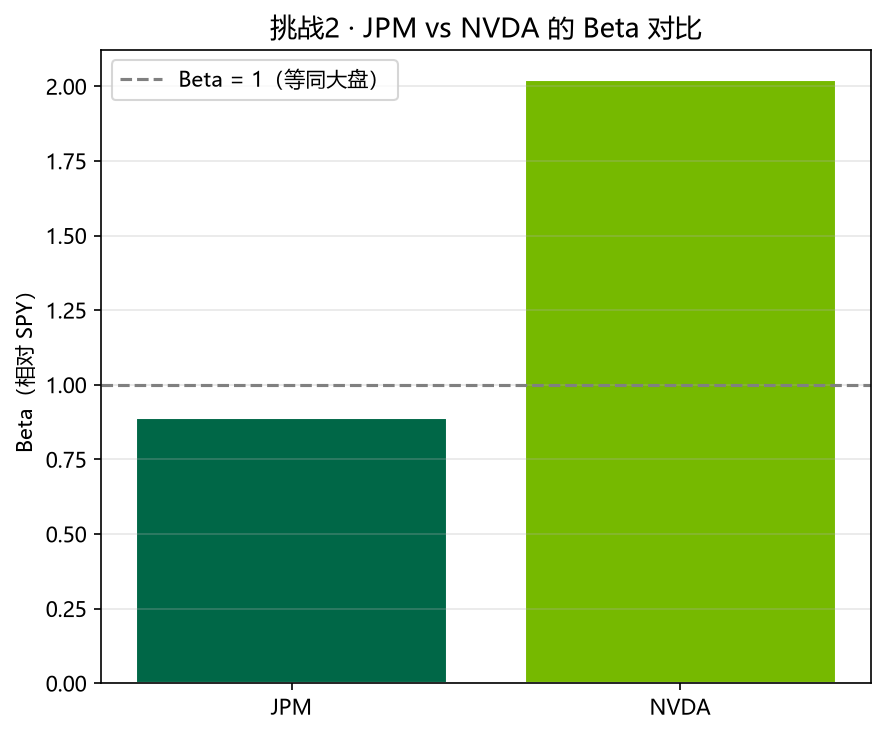

Source data for this figure (header and first rows):
股票, Beta, 与1的距离
JPM, 0.887, 0.113
NVDA, 2.021, 1.021
